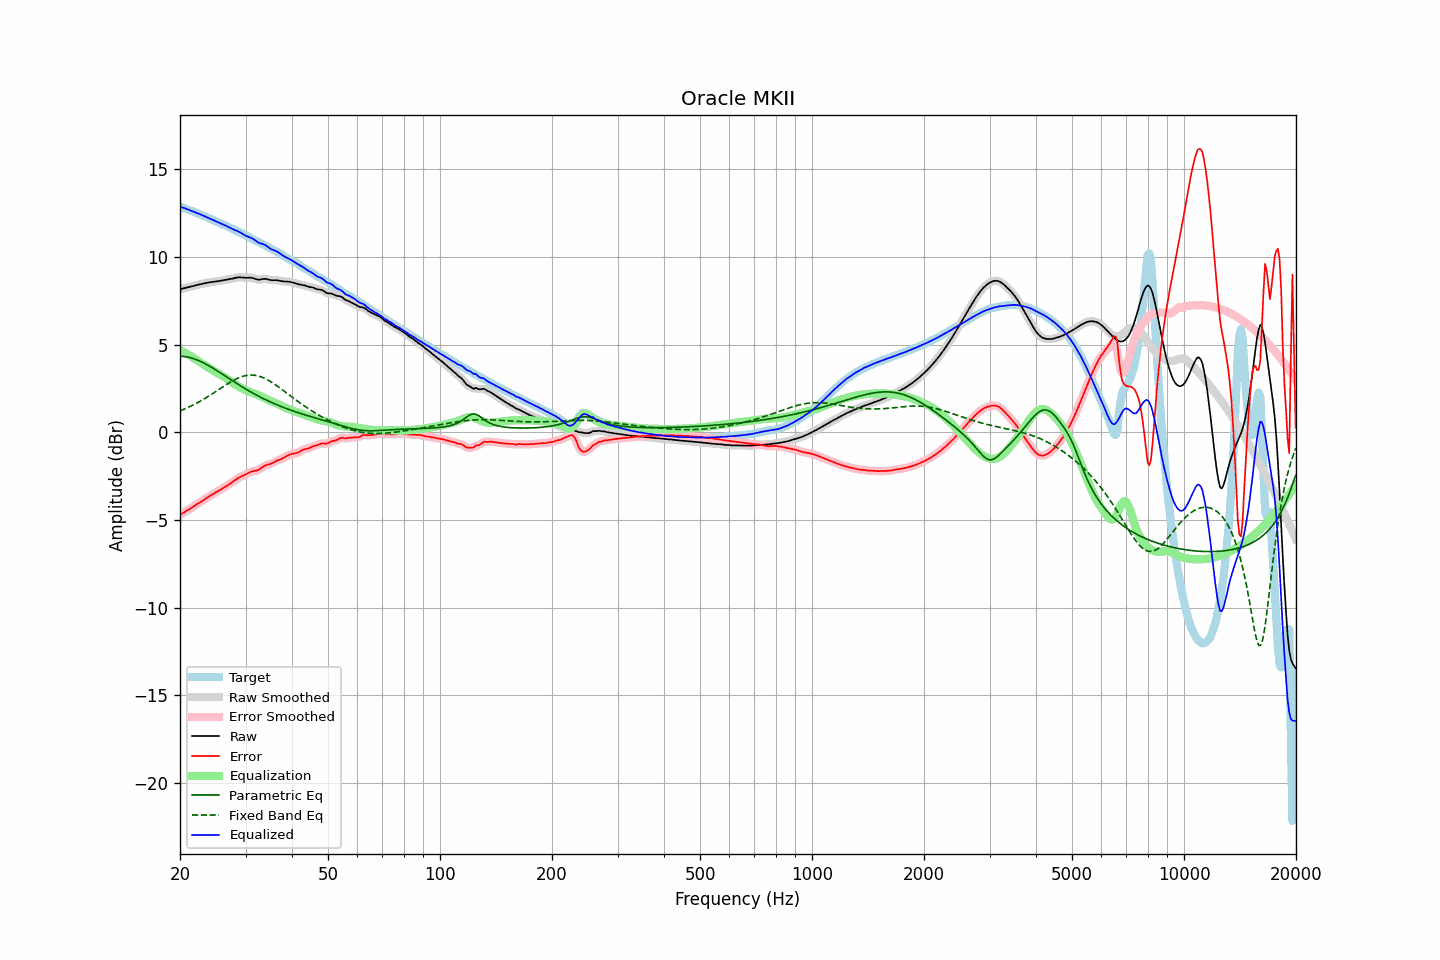

Data behind this chart, as committed beside it:
frequency, raw, error, smoothed, error_smoothed, equalization, parametric_eq, fixed_band_eq, equalized_raw, equalized_smoothed, target
20.00, 8.15, -4.71, 8.15, -4.71, 4.70, 4.33, 1.22, 12.86, 12.86, 12.86
20.20, 8.18, -4.65, 8.18, -4.65, 4.65, 4.33, 1.26, 12.83, 12.83, 12.83
20.40, 8.20, -4.59, 8.20, -4.59, 4.60, 4.32, 1.29, 12.80, 12.80, 12.79
20.61, 8.23, -4.53, 8.22, -4.54, 4.54, 4.31, 1.33, 12.77, 12.77, 12.76
20.81, 8.24, -4.48, 8.24, -4.48, 4.49, 4.30, 1.37, 12.73, 12.73, 12.73
21.02, 8.26, -4.43, 8.26, -4.43, 4.43, 4.28, 1.41, 12.69, 12.69, 12.69
21.23, 8.28, -4.38, 8.28, -4.38, 4.37, 4.26, 1.46, 12.66, 12.66, 12.66
21.44, 8.31, -4.32, 8.31, -4.32, 4.32, 4.24, 1.50, 12.62, 12.62, 12.63
21.66, 8.33, -4.26, 8.33, -4.26, 4.26, 4.21, 1.55, 12.59, 12.59, 12.59
21.87, 8.35, -4.20, 8.35, -4.20, 4.20, 4.18, 1.59, 12.55, 12.55, 12.55
22.09, 8.38, -4.14, 8.38, -4.14, 4.14, 4.15, 1.64, 12.52, 12.52, 12.52
22.31, 8.40, -4.08, 8.40, -4.08, 4.08, 4.11, 1.69, 12.48, 12.48, 12.48
22.54, 8.43, -4.02, 8.43, -4.02, 4.02, 4.07, 1.74, 12.44, 12.44, 12.44
22.76, 8.45, -3.96, 8.45, -3.96, 3.96, 4.03, 1.79, 12.41, 12.41, 12.40
22.99, 8.47, -3.90, 8.47, -3.90, 3.90, 3.98, 1.85, 12.37, 12.37, 12.37
23.22, 8.49, -3.84, 8.49, -3.84, 3.84, 3.94, 1.90, 12.33, 12.33, 12.33
23.45, 8.51, -3.78, 8.51, -3.78, 3.78, 3.89, 1.96, 12.29, 12.29, 12.29
23.69, 8.52, -3.72, 8.52, -3.72, 3.72, 3.84, 2.01, 12.25, 12.25, 12.25
23.92, 8.54, -3.67, 8.54, -3.67, 3.67, 3.79, 2.07, 12.21, 12.21, 12.21
24.16, 8.55, -3.61, 8.55, -3.61, 3.61, 3.73, 2.13, 12.16, 12.16, 12.16
24.40, 8.57, -3.55, 8.57, -3.55, 3.55, 3.68, 2.19, 12.12, 12.12, 12.12
24.65, 8.58, -3.50, 8.58, -3.50, 3.50, 3.62, 2.25, 12.08, 12.08, 12.07
24.89, 8.59, -3.44, 8.59, -3.44, 3.44, 3.57, 2.31, 12.03, 12.03, 12.03
25.14, 8.60, -3.39, 8.60, -3.39, 3.39, 3.51, 2.37, 11.99, 11.99, 11.99
25.39, 8.61, -3.34, 8.62, -3.34, 3.34, 3.45, 2.43, 11.95, 11.95, 11.95
25.65, 8.63, -3.28, 8.63, -3.28, 3.28, 3.39, 2.49, 11.92, 11.92, 11.92
25.91, 8.65, -3.23, 8.65, -3.23, 3.23, 3.33, 2.55, 11.88, 11.88, 11.88
26.16, 8.66, -3.18, 8.66, -3.18, 3.18, 3.27, 2.61, 11.84, 11.84, 11.84
26.43, 8.68, -3.12, 8.68, -3.12, 3.12, 3.21, 2.67, 11.80, 11.80, 11.80
26.69, 8.69, -3.06, 8.69, -3.06, 3.06, 3.15, 2.73, 11.75, 11.75, 11.75
26.96, 8.71, -3.01, 8.71, -3.00, 3.00, 3.09, 2.79, 11.70, 11.71, 11.71
27.23, 8.72, -2.94, 8.72, -2.94, 2.94, 3.03, 2.84, 11.66, 11.66, 11.66
27.50, 8.74, -2.88, 8.74, -2.88, 2.87, 2.97, 2.90, 11.61, 11.61, 11.62
27.77, 8.76, -2.81, 8.76, -2.81, 2.81, 2.91, 2.95, 11.57, 11.57, 11.57
28.05, 8.79, -2.74, 8.79, -2.74, 2.75, 2.85, 3.00, 11.53, 11.54, 11.53
28.33, 8.81, -2.68, 8.81, -2.68, 2.69, 2.80, 3.04, 11.50, 11.50, 11.49
28.62, 8.83, -2.62, 8.82, -2.62, 2.63, 2.74, 3.08, 11.46, 11.46, 11.45
28.90, 8.83, -2.57, 8.83, -2.57, 2.58, 2.68, 3.12, 11.41, 11.41, 11.40
29.19, 8.83, -2.53, 8.83, -2.53, 2.53, 2.62, 3.16, 11.36, 11.36, 11.36
29.48, 8.82, -2.49, 8.82, -2.49, 2.48, 2.57, 3.18, 11.30, 11.30, 11.31
29.78, 8.81, -2.45, 8.81, -2.45, 2.44, 2.51, 3.21, 11.25, 11.25, 11.26
30.08, 8.80, -2.41, 8.81, -2.40, 2.39, 2.46, 3.23, 11.20, 11.20, 11.21
30.38, 8.81, -2.36, 8.81, -2.35, 2.35, 2.40, 3.25, 11.16, 11.16, 11.16
30.68, 8.81, -2.30, 8.81, -2.31, 2.32, 2.35, 3.25, 11.13, 11.13, 11.12
30.99, 8.81, -2.26, 8.81, -2.26, 2.28, 2.30, 3.26, 11.09, 11.09, 11.07
31.30, 8.79, -2.23, 8.79, -2.23, 2.25, 2.25, 3.26, 11.05, 11.05, 11.03
31.61, 8.77, -2.21, 8.77, -2.21, 2.22, 2.20, 3.25, 10.99, 10.99, 10.98
31.93, 8.73, -2.20, 8.74, -2.20, 2.18, 2.15, 3.24, 10.92, 10.92, 10.93
32.24, 8.71, -2.17, 8.71, -2.17, 2.15, 2.10, 3.22, 10.86, 10.86, 10.88
32.57, 8.70, -2.14, 8.70, -2.13, 2.11, 2.05, 3.20, 10.80, 10.81, 10.83
32.89, 8.71, -2.08, 8.71, -2.08, 2.06, 2.00, 3.17, 10.77, 10.77, 10.79
33.22, 8.72, -2.02, 8.72, -2.02, 2.02, 1.96, 3.14, 10.74, 10.74, 10.74
33.55, 8.74, -1.95, 8.74, -1.95, 1.98, 1.91, 3.10, 10.72, 10.71, 10.69
33.89, 8.74, -1.90, 8.74, -1.90, 1.93, 1.87, 3.06, 10.67, 10.67, 10.64
34.23, 8.73, -1.87, 8.73, -1.87, 1.88, 1.82, 3.01, 10.61, 10.61, 10.59
34.57, 8.71, -1.84, 8.71, -1.84, 1.84, 1.78, 2.96, 10.54, 10.54, 10.54
34.92, 8.68, -1.81, 8.68, -1.81, 1.80, 1.74, 2.91, 10.48, 10.48, 10.49
35.27, 8.67, -1.78, 8.67, -1.78, 1.76, 1.70, 2.85, 10.43, 10.43, 10.45
35.62, 8.67, -1.73, 8.67, -1.73, 1.72, 1.65, 2.79, 10.39, 10.39, 10.40
35.97, 8.67, -1.68, 8.67, -1.68, 1.69, 1.61, 2.73, 10.36, 10.35, 10.35
... 635 more rows
